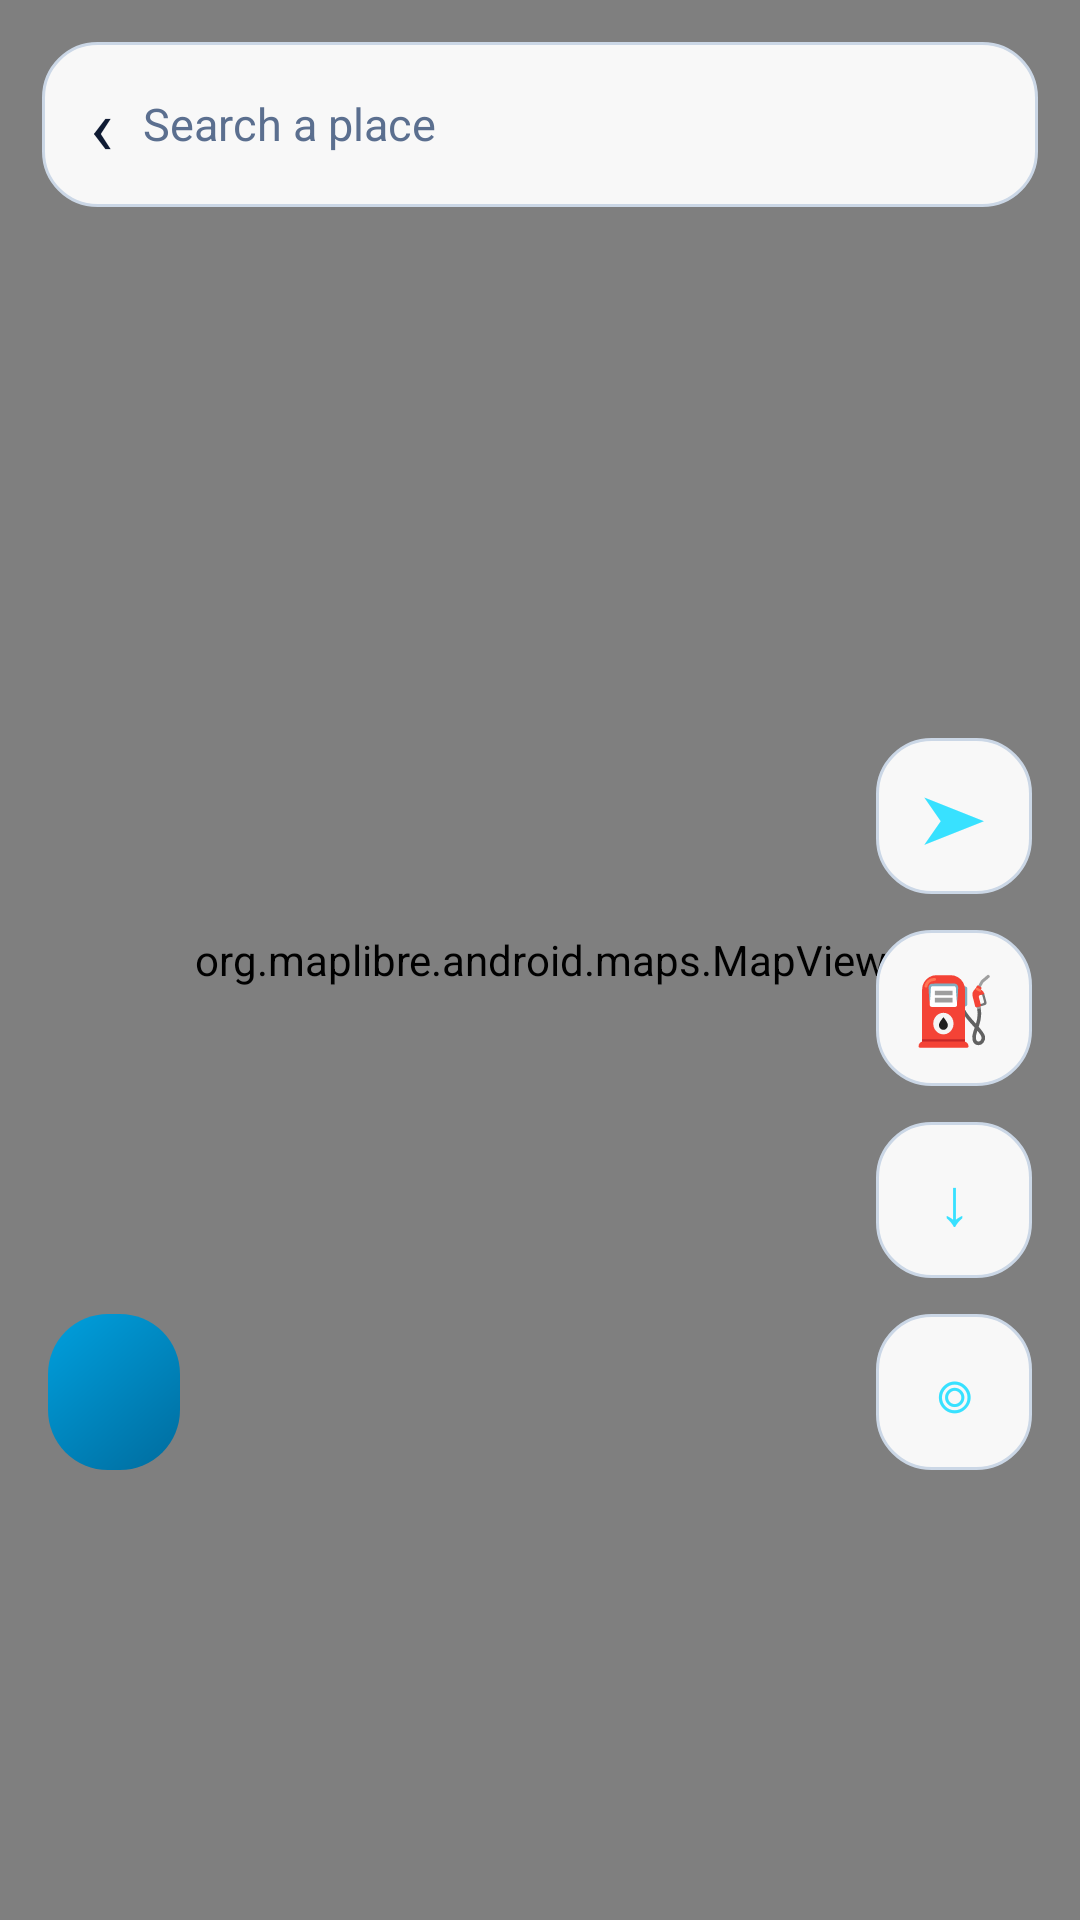

Android layout source for this screen:
<!-- AndroidManifest.xml: application theme Theme.IVMoto -->
<!-- res/layout/activity_map.xml -->
<?xml version="1.0" encoding="utf-8"?>
<FrameLayout xmlns:android="http://schemas.android.com/apk/res/android"
    android:id="@+id/map_root"
    android:layout_width="match_parent"
    android:layout_height="match_parent"
    android:background="@color/bg">

    <org.maplibre.android.maps.MapView
        android:id="@+id/map_view"
        android:layout_width="match_parent"
        android:layout_height="match_parent" />

    <LinearLayout
        android:layout_width="match_parent"
        android:layout_height="wrap_content"
        android:layout_gravity="top"
        android:orientation="vertical"
        android:padding="14dp">

        <LinearLayout
            android:layout_width="match_parent"
            android:layout_height="wrap_content"
            android:background="@drawable/bg_search_bar"
            android:gravity="center_vertical"
            android:orientation="horizontal"
            android:paddingStart="6dp"
            android:paddingEnd="14dp">

            <TextView
                android:id="@+id/map_back"
                android:layout_width="wrap_content"
                android:layout_height="wrap_content"
                android:padding="10dp"
                android:text="‹"
                android:textColor="@color/text_primary"
                android:textSize="26sp" />

            <EditText
                android:id="@+id/map_search"
                android:layout_width="0dp"
                android:layout_height="wrap_content"
                android:layout_weight="1"
                android:background="@null"
                android:hint="@string/map_search_hint"
                android:imeOptions="actionSearch"
                android:importantForAutofill="no"
                android:inputType="text"
                android:minHeight="48dp"
                android:singleLine="true"
                android:textColor="@color/text_primary"
                android:textColorHint="@color/text_secondary"
                android:textSize="15sp" />
        </LinearLayout>

        <LinearLayout
            android:id="@+id/map_results"
            android:layout_width="match_parent"
            android:layout_height="wrap_content"
            android:layout_marginTop="8dp"
            android:orientation="vertical" />
    </LinearLayout>

    <TextView
        android:id="@+id/map_trip"
        android:layout_width="wrap_content"
        android:layout_height="52dp"
        android:layout_gravity="bottom|start"
        android:layout_marginStart="16dp"
        android:layout_marginBottom="150dp"
        android:background="@drawable/bg_btn_primary"
        android:gravity="center"
        android:paddingStart="22dp"
        android:paddingEnd="22dp"
        android:textColor="@color/white"
        android:textSize="14sp"
        android:textStyle="bold" />

    <TextView
        android:id="@+id/map_share"
        android:layout_width="52dp"
        android:layout_height="52dp"
        android:layout_gravity="bottom|end"
        android:layout_marginEnd="16dp"
        android:layout_marginBottom="342dp"
        android:background="@drawable/bg_search_bar"
        android:contentDescription="@string/map_share_hint"
        android:gravity="center"
        android:text="➤"
        android:textColor="@color/ivm_cyan"
        android:textSize="22sp" />

    <TextView
        android:id="@+id/map_fuel"
        android:layout_width="52dp"
        android:layout_height="52dp"
        android:layout_gravity="bottom|end"
        android:layout_marginEnd="16dp"
        android:layout_marginBottom="278dp"
        android:background="@drawable/bg_search_bar"
        android:contentDescription="@string/map_fuel_title"
        android:gravity="center"
        android:text="⛽"
        android:textSize="22sp" />

    <TextView
        android:id="@+id/map_offline"
        android:layout_width="wrap_content"
        android:layout_height="52dp"
        android:layout_gravity="bottom|end"
        android:layout_marginEnd="16dp"
        android:layout_marginBottom="214dp"
        android:background="@drawable/bg_search_bar"
        android:gravity="center"
        android:minWidth="52dp"
        android:paddingStart="8dp"
        android:paddingEnd="8dp"
        android:text="↓"
        android:textColor="@color/ivm_cyan"
        android:textSize="22sp" />

    <TextView
        android:id="@+id/map_locate"
        android:layout_width="52dp"
        android:layout_height="52dp"
        android:layout_gravity="bottom|end"
        android:layout_marginEnd="16dp"
        android:layout_marginBottom="150dp"
        android:background="@drawable/bg_search_bar"
        android:gravity="center"
        android:text="◎"
        android:textColor="@color/ivm_cyan"
        android:textSize="24sp" />

    <LinearLayout
        android:id="@+id/map_sheet"
        android:layout_width="match_parent"
        android:layout_height="wrap_content"
        android:layout_gravity="bottom"
        android:layout_margin="14dp"
        android:background="@drawable/bg_card"
        android:orientation="horizontal"
        android:padding="18dp"
        android:visibility="gone">

        <LinearLayout
            android:layout_width="0dp"
            android:layout_height="wrap_content"
            android:layout_weight="1"
            android:orientation="vertical">

            <TextView
                android:id="@+id/map_sheet_title"
                android:layout_width="match_parent"
                android:layout_height="wrap_content"
                android:maxLines="2"
                android:textColor="@color/text_primary"
                android:textSize="17sp"
                android:textStyle="bold" />

            <TextView
                android:id="@+id/map_sheet_info"
                android:layout_width="match_parent"
                android:layout_height="wrap_content"
                android:layout_marginTop="4dp"
                android:textColor="@color/ivm_cyan"
                android:textSize="14sp" />

            <TextView
                android:id="@+id/map_sheet_save"
                android:layout_width="wrap_content"
                android:layout_height="wrap_content"
                android:paddingTop="10dp"
                android:text="@string/map_save"
                android:textColor="@color/ivm_cyan"
                android:textSize="14sp"
                android:textStyle="bold" />

            <TextView
                android:id="@+id/map_sheet_dash"
                android:layout_width="wrap_content"
                android:layout_height="wrap_content"
                android:paddingTop="8dp"
                android:text="@string/map_to_dash"
                android:textColor="@color/ivm_cyan"
                android:textSize="14sp"
                android:textStyle="bold" />
        </LinearLayout>

        <TextView
            android:id="@+id/map_sheet_close"
            android:layout_width="wrap_content"
            android:layout_height="wrap_content"
            android:padding="8dp"
            android:text="✕"
            android:textColor="@color/text_secondary"
            android:textSize="18sp" />
    </LinearLayout>
</FrameLayout>
<!-- resources referenced by this layout -->
<resources>
  <color name="bg">#F4F7FB</color>
  <color name="ivm_cyan">#38E1FF</color>
  <color name="text_primary">#0F1B33</color>
  <color name="text_secondary">#5B6F8F</color>
  <color name="white">#FFFFFFFF</color>
  <!-- drawable bg_btn_primary (drawable) -->
  <?xml version="1.0" encoding="utf-8"?>
  <shape xmlns:android="http://schemas.android.com/apk/res/android" android:shape="rectangle">
      <gradient android:angle="315" android:startColor="@color/ivm_blue" android:endColor="@color/ivm_blue_dark" />
      <corners android:radius="20dp" />
  </shape>
  <!-- drawable bg_card (drawable) -->
  <?xml version="1.0" encoding="utf-8"?>
  <shape xmlns:android="http://schemas.android.com/apk/res/android" android:shape="rectangle">
      <gradient android:angle="300" android:startColor="@color/surface_high" android:endColor="@color/surface" />
      <corners android:radius="26dp" />
      <stroke android:width="1dp" android:color="@color/outline" />
  </shape>
  <!-- drawable bg_search_bar (drawable) -->
  <?xml version="1.0" encoding="utf-8"?>
  <shape xmlns:android="http://schemas.android.com/apk/res/android" android:shape="rectangle">
      <solid android:color="@color/bar_bg" />
      <corners android:radius="18dp" />
      <stroke android:width="1dp" android:color="@color/outline" />
  </shape>
  <string name="map_fuel_title">Nearby fuel stations</string>
  <string name="map_save">Save place</string>
  <string name="map_search_hint">Search a place</string>
  <string name="map_share_hint">Share location</string>
  <string name="map_to_dash">Take to the dash</string>
  <style name="Theme.IVMoto" parent="Base.Theme.IVMoto" />
  <color name="ivm_blue">#00A0DE</color>
  <color name="ivm_blue_dark">#006C9E</color>
  <color name="surface_high">#E6EEF7</color>
  <color name="surface">#FFFFFF</color>
  <color name="outline">#CBD7E6</color>
  <color name="bar_bg">#F2FFFFFF</color>
  <style name="Base.Theme.IVMoto" parent="Theme.Material3.DayNight.NoActionBar">
          <item name="colorPrimary">@color/brand_orange</item>
          <item name="colorOnPrimary">@color/on_brand</item>
          <item name="colorPrimaryContainer">@color/brand_orange_dark</item>
          <item name="colorOnPrimaryContainer">@color/on_brand</item>
  
          <item name="android:colorBackground">@color/bg</item>
          <item name="colorSurface">@color/surface</item>
          <item name="colorSurfaceVariant">@color/surface_high</item>
          <item name="colorOnSurface">@color/text_primary</item>
          <item name="colorOnSurfaceVariant">@color/text_secondary</item>
          <item name="colorOutline">@color/outline</item>
  
          <item name="android:statusBarColor">@color/bg</item>
          <item name="android:navigationBarColor">@color/bg</item>
          <item name="android:windowLightStatusBar">@bool/light_bars</item>
          <item name="android:windowLightNavigationBar">@bool/light_bars</item>
      </style>
  <color name="brand_orange">#00A0DE</color>
  <color name="on_brand">#FFFFFF</color>
  <color name="brand_orange_dark">#006C9E</color>
</resources>
